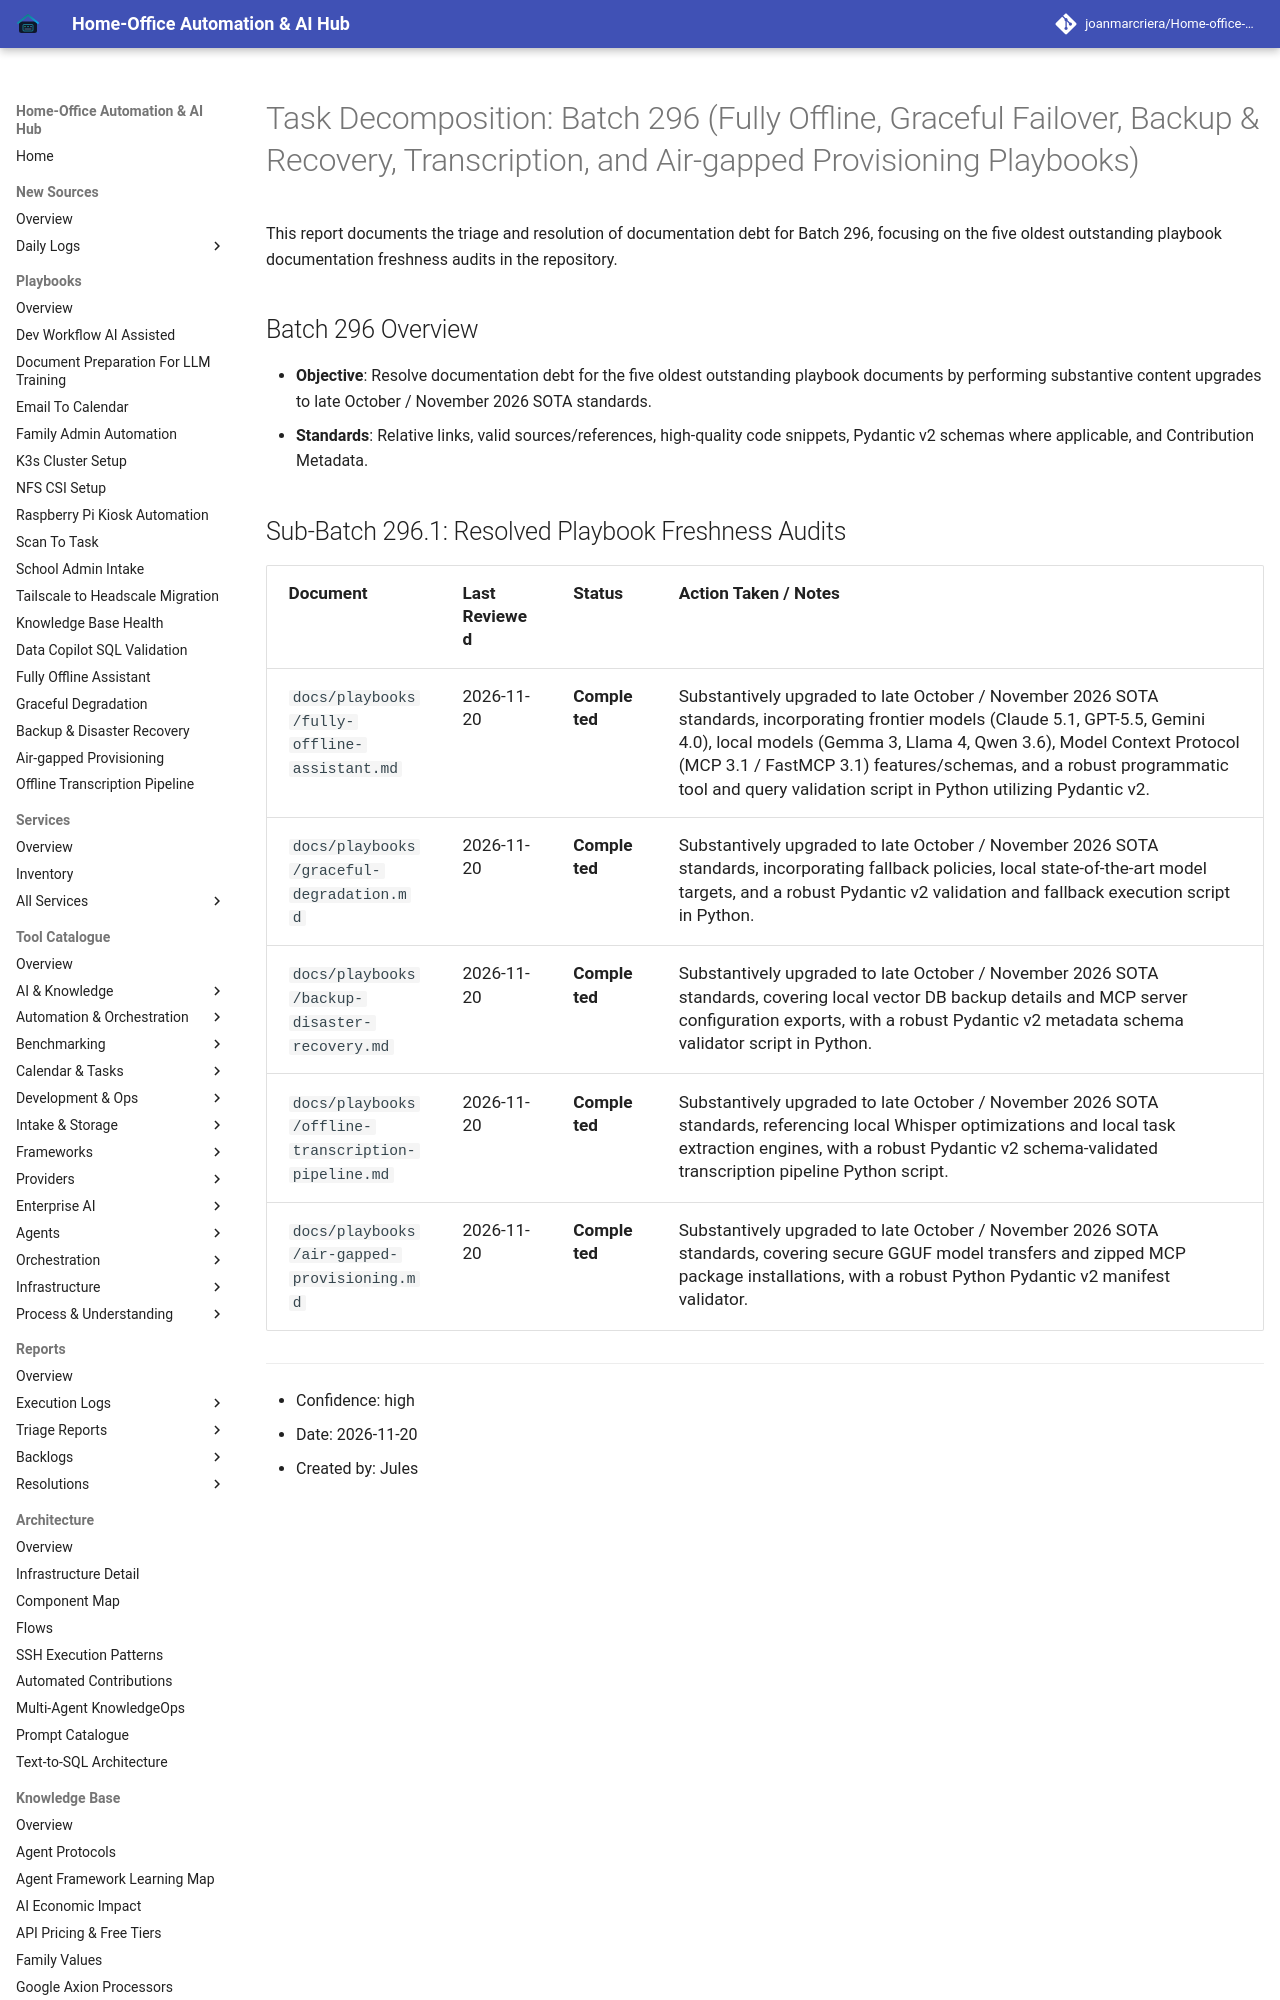

repository: joanmarcriera/Home-office-automations · page: reports/task-decomposition-batch-296/index.html · generator: mkdocs

# Task Decomposition: Batch 296 (Fully Offline, Graceful Failover, Backup & Recovery, Transcription, and Air-gapped Provisioning Playbooks)

This report documents the triage and resolution of documentation debt for Batch 296, focusing on the five oldest outstanding playbook documentation freshness audits in the repository.

## Batch 296 Overview
- **Objective**: Resolve documentation debt for the five oldest outstanding playbook documents by performing substantive content upgrades to late October / November 2026 SOTA standards.
- **Standards**: Relative links, valid sources/references, high-quality code snippets, Pydantic v2 schemas where applicable, and Contribution Metadata.
